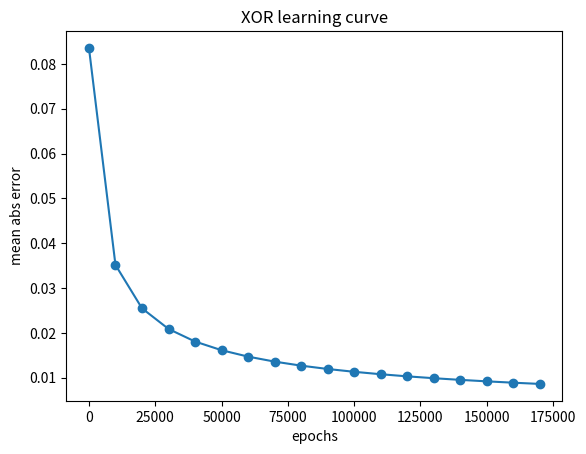

This chart was generated by the following Python code:
import numpy as np
import matplotlib.pyplot as plt

# ---------- helpers ----------
def sigmoid(x): return 1 / (1 + np.exp(-x))
def dsigmoid(x): return x * (1 - x)  # derivative w.r.t. activated output

# ---------- data ----------
X = np.array([[0, 0], [0, 1], [1, 0], [1, 1]]).T  # 2×4
d = np.array([0, 1, 1, 0])  # XOR truth table

# ---------- hyper-parameters ----------
inputSize, hiddenSize, outputSize = 2, 2, 1
lr, epochs = 0.1, 180_000

# ---------- weights & biases ----------
np.random.seed(42)
w1 = np.random.rand(hiddenSize, inputSize) * 2 - 1  # 2×2
b1 = np.random.rand(hiddenSize, 1) * 2 - 1          # 2×1
w2 = np.random.rand(outputSize, hiddenSize) * 2 - 1  # 1×2
b2 = np.random.rand(outputSize, 1) * 2 - 1           # 1×1

# ---------- training ----------
errors = []
for epoch in range(epochs):
    # forward
    z1 = w1 @ X + b1
    a1 = sigmoid(z1)
    z2 = w2 @ a1 + b2
    a2 = sigmoid(z2)

    # error
    error = d - a2
    if (epoch + 1) % 10_000 == 0:
        errors.append(np.mean(np.abs(error)))
        print(f"Epoch {epoch+1:>6},  avg error {errors[-1]:.5f}")

    # backward
    da2 = error * dsigmoid(a2)
    dz2 = da2
    da1 = w2.T @ dz2
    dz1 = da1 * dsigmoid(a1)

    # updates
    w2 += lr * (dz2 @ a1.T)
    b2 += lr * np.sum(dz2, axis=1, keepdims=True)
    w1 += lr * (dz1 @ X.T)
    b1 += lr * np.sum(dz1, axis=1, keepdims=True)

# ---------- testing ----------
z1 = w1 @ X + b1; a1 = sigmoid(z1)
z2 = w2 @ a1 + b2; a2 = sigmoid(z2)
print("\nFinal output:", a2.ravel())
print("Ground truth:", d)
print("Final avg error:", np.mean(np.abs(d - a2)))

# ---------- error curve ----------
plt.plot(range(0, len(errors) * 10_000, 10_000), errors, marker="o")
plt.title("XOR learning curve"); plt.xlabel("epochs"); plt.ylabel("mean abs error")
plt.savefig("xor_learning_curve.png"); plt.show()